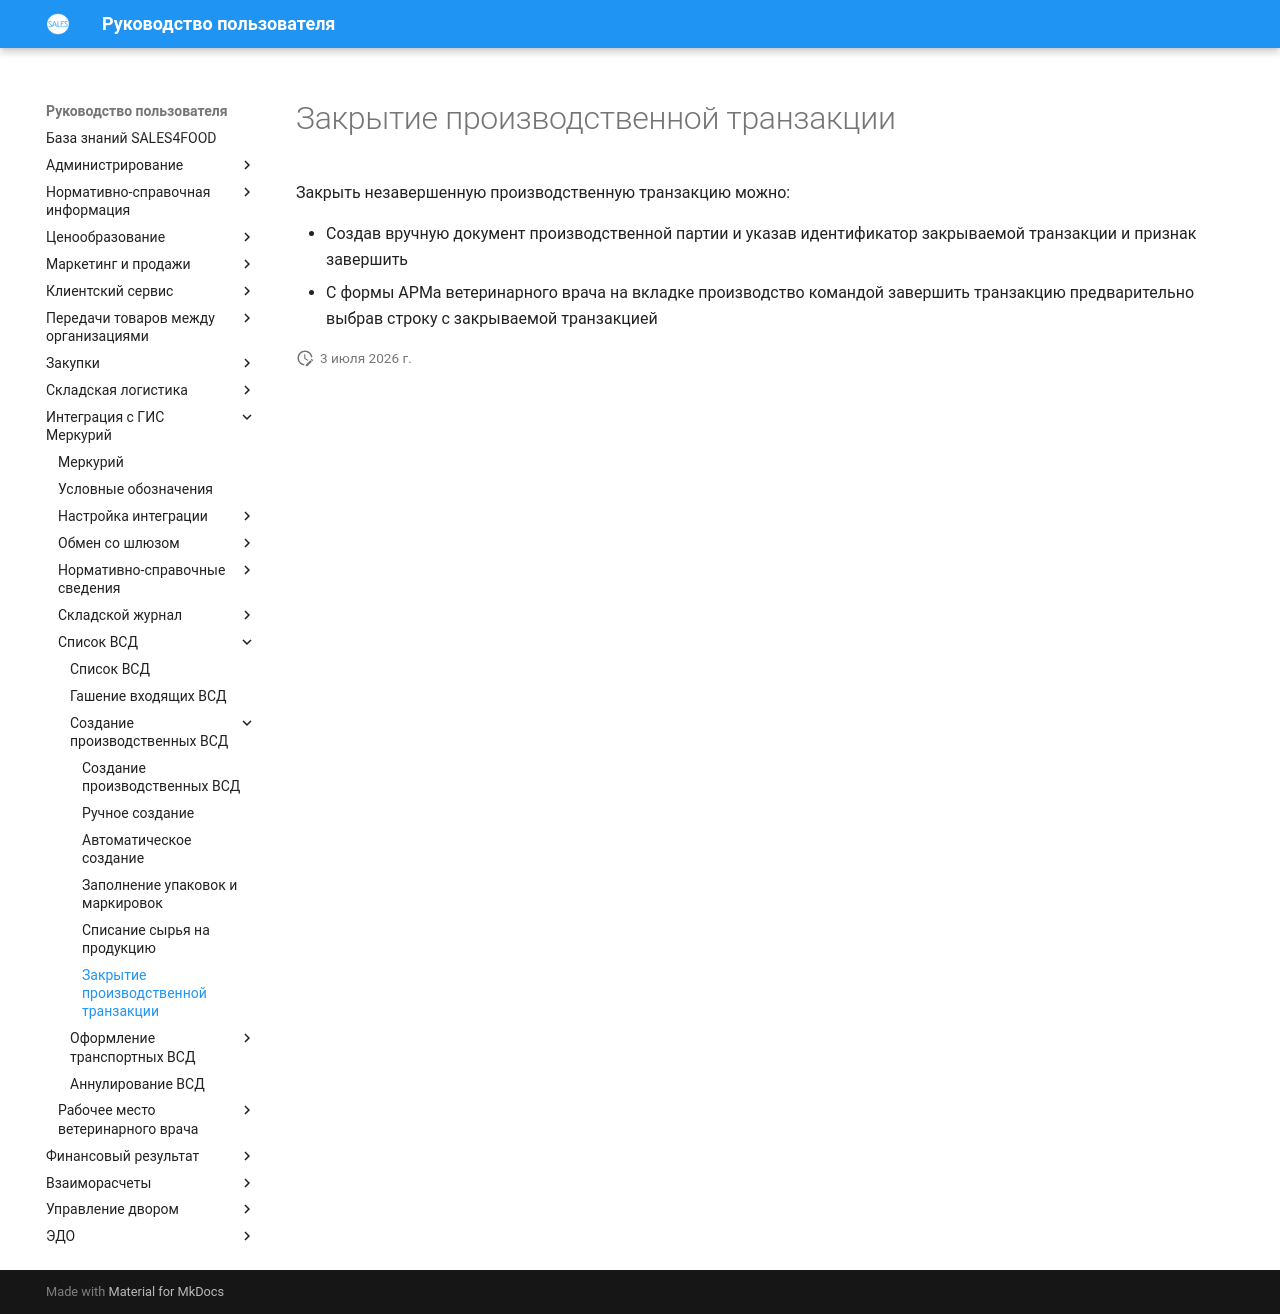

repository: Konstanta-it/sales4food · page: Mercury/ListOfVsd/CreationOfProductionVSD/ClosingProductionTransaction/index.html · generator: mkdocs

# Закрытие производственной транзакции

Закрыть незавершенную производственную транзакцию можно:

- Создав вручную документ производственной партии и указав идентификатор закрываемой транзакции и признак завершить
- С формы АРМа ветеринарного врача на вкладке производство командой завершить транзакцию предварительно выбрав строку с закрываемой транзакцией
